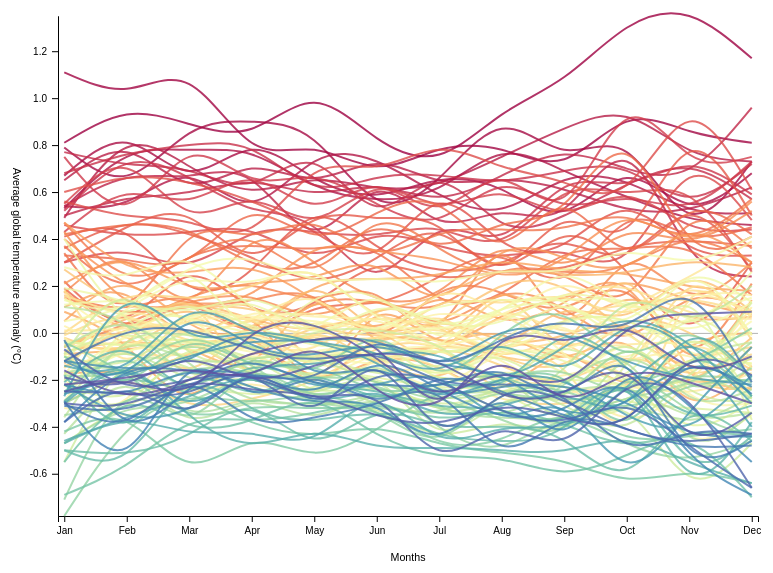
D3 v5 page, settled after 360 driven frames (6 s of simulated time); the page loaded 1 data file(s).


    const width  = 800;
    const height = 600;
    const margin = 100;
    const labelPaddingX = 5;
    const labelPaddingY = 5;
    const tickBleed = 5;

    const data = {};

    d3.json('../Data/monthly_json.json')
            .then(function(result) {
                data.values = result.filter(d => d.Source == 'GISTEMP');

                // Group by year
                data.nested = d3.nest()
                                .key(d => +d.Date.split("-")[0])
                                .rollup(d => d.map(k => k.Mean))
                                .entries(data.values);

                // Scales configuration
                const scaleY = d3.scaleLinear()
                                 .domain(d3.extent(data.values, d => d.Mean))
                                 .range([height - margin/2, margin/2]);

                const tickValues = d3.range(1,13).reverse().map(d => d3.isoParse(`2000-${d}-15`));
                const scaleX = d3.scalePoint()
                                 .domain(tickValues)
                                 .range([width - margin/2,margin/2])
                                 .padding(.1);

                const color = d3.scaleSequential(d3.interpolateSpectral)
                                .domain(d3.extent(data.nested, d => d.key).reverse());

                // Viewport configuration
                const svg = d3.select("body")
                        .append("svg")
                        .attr("height",height)
                        .attr("width",width);

                // Axis configuration
                const axisX = d3.axisBottom(scaleX) // this scale doesn't implement ticks!
                        .tickPadding(5)
                        .tickFormat(d3.timeFormat("%b"))

                const axisY = d3.axisLeft(scaleY)
                        .tickPadding(tickBleed)
                        .tickSizeOuter(0);

                const axisZero = d3.axisRight(scaleY)
                        .tickValues([0])
                        .tickSizeOuter(0)
                        .tickSizeInner(width - margin);

                // Axis rendering
                const x = svg.append("g").attr("class", "x-axis")
                        .attr("transform", `translate(${[0, height - margin/2]})`)
                        .call(axisX);

                const y = svg.append("g").attr("class", "y-axis")
                        .attr("transform", `translate(${[margin/2,0]})`)
                        .call(axisY);

                svg.append("g").attr("class", "zero-axis")
                        .attr("transform", `translate(${[margin/2,0]})`)
                        .call(axisZero);

                x.append("text")
                        .attr("class","label")
                        .text("Months")
                        .attr("transform", `translate(${[(width/2),(margin/2 - labelPaddingY)]})`)
                y.append("text")
                        .attr("class","label")
                        .text("Average global temperature anomaly (°C)")
                        .attr("transform", `translate(${[-(margin/2 - labelPaddingX),(height/2)]}) rotate(90)`)

                // Line chart
                const line = d3.line()
                               .x((d,i) => scaleX(d3.isoParse(`2000-${i+1}-15`)))
                               .y(d => scaleY(d))
                               .curve(d3.curveNatural);

                svg.selectAll("path.line")
                        .data(data.nested)
                        .enter()
                        .append("path").attr("class","line")
                        .attr("d", d => line(d.value))
                        .style("stroke", d => color(d.key));

            });


### data: ../Data/monthly_json.json
[
 {
  "Date": "2016-12-27",
  "Mean": 0.7895,
  "Source": "GCAG"
 },
 {
  "Date": "2016-12-27",
  "Mean": 0.81,
  "Source": "GISTEMP"
 },
 {
  "Date": "2016-11-27",
  "Mean": 0.7504,
  "Source": "GCAG"
 },
 {
  "Date": "2016-11-27",
  "Mean": 0.93,
  "Source": "GISTEMP"
 },
 {
  "Date": "2016-10-27",
  "Mean": 0.7292,
  "Source": "GCAG"
 },
 {
  "Date": "2016-10-27",
  "Mean": 0.89,
  "Source": "GISTEMP"
 },
 {
  "Date": "2016-09-27",
  "Mean": 0.8767,
  "Source": "GCAG"
 },
 {
  "Date": "2016-09-27",
  "Mean": 0.87,
  "Source": "GISTEMP"
 },
 "... 3,280 more items"
]